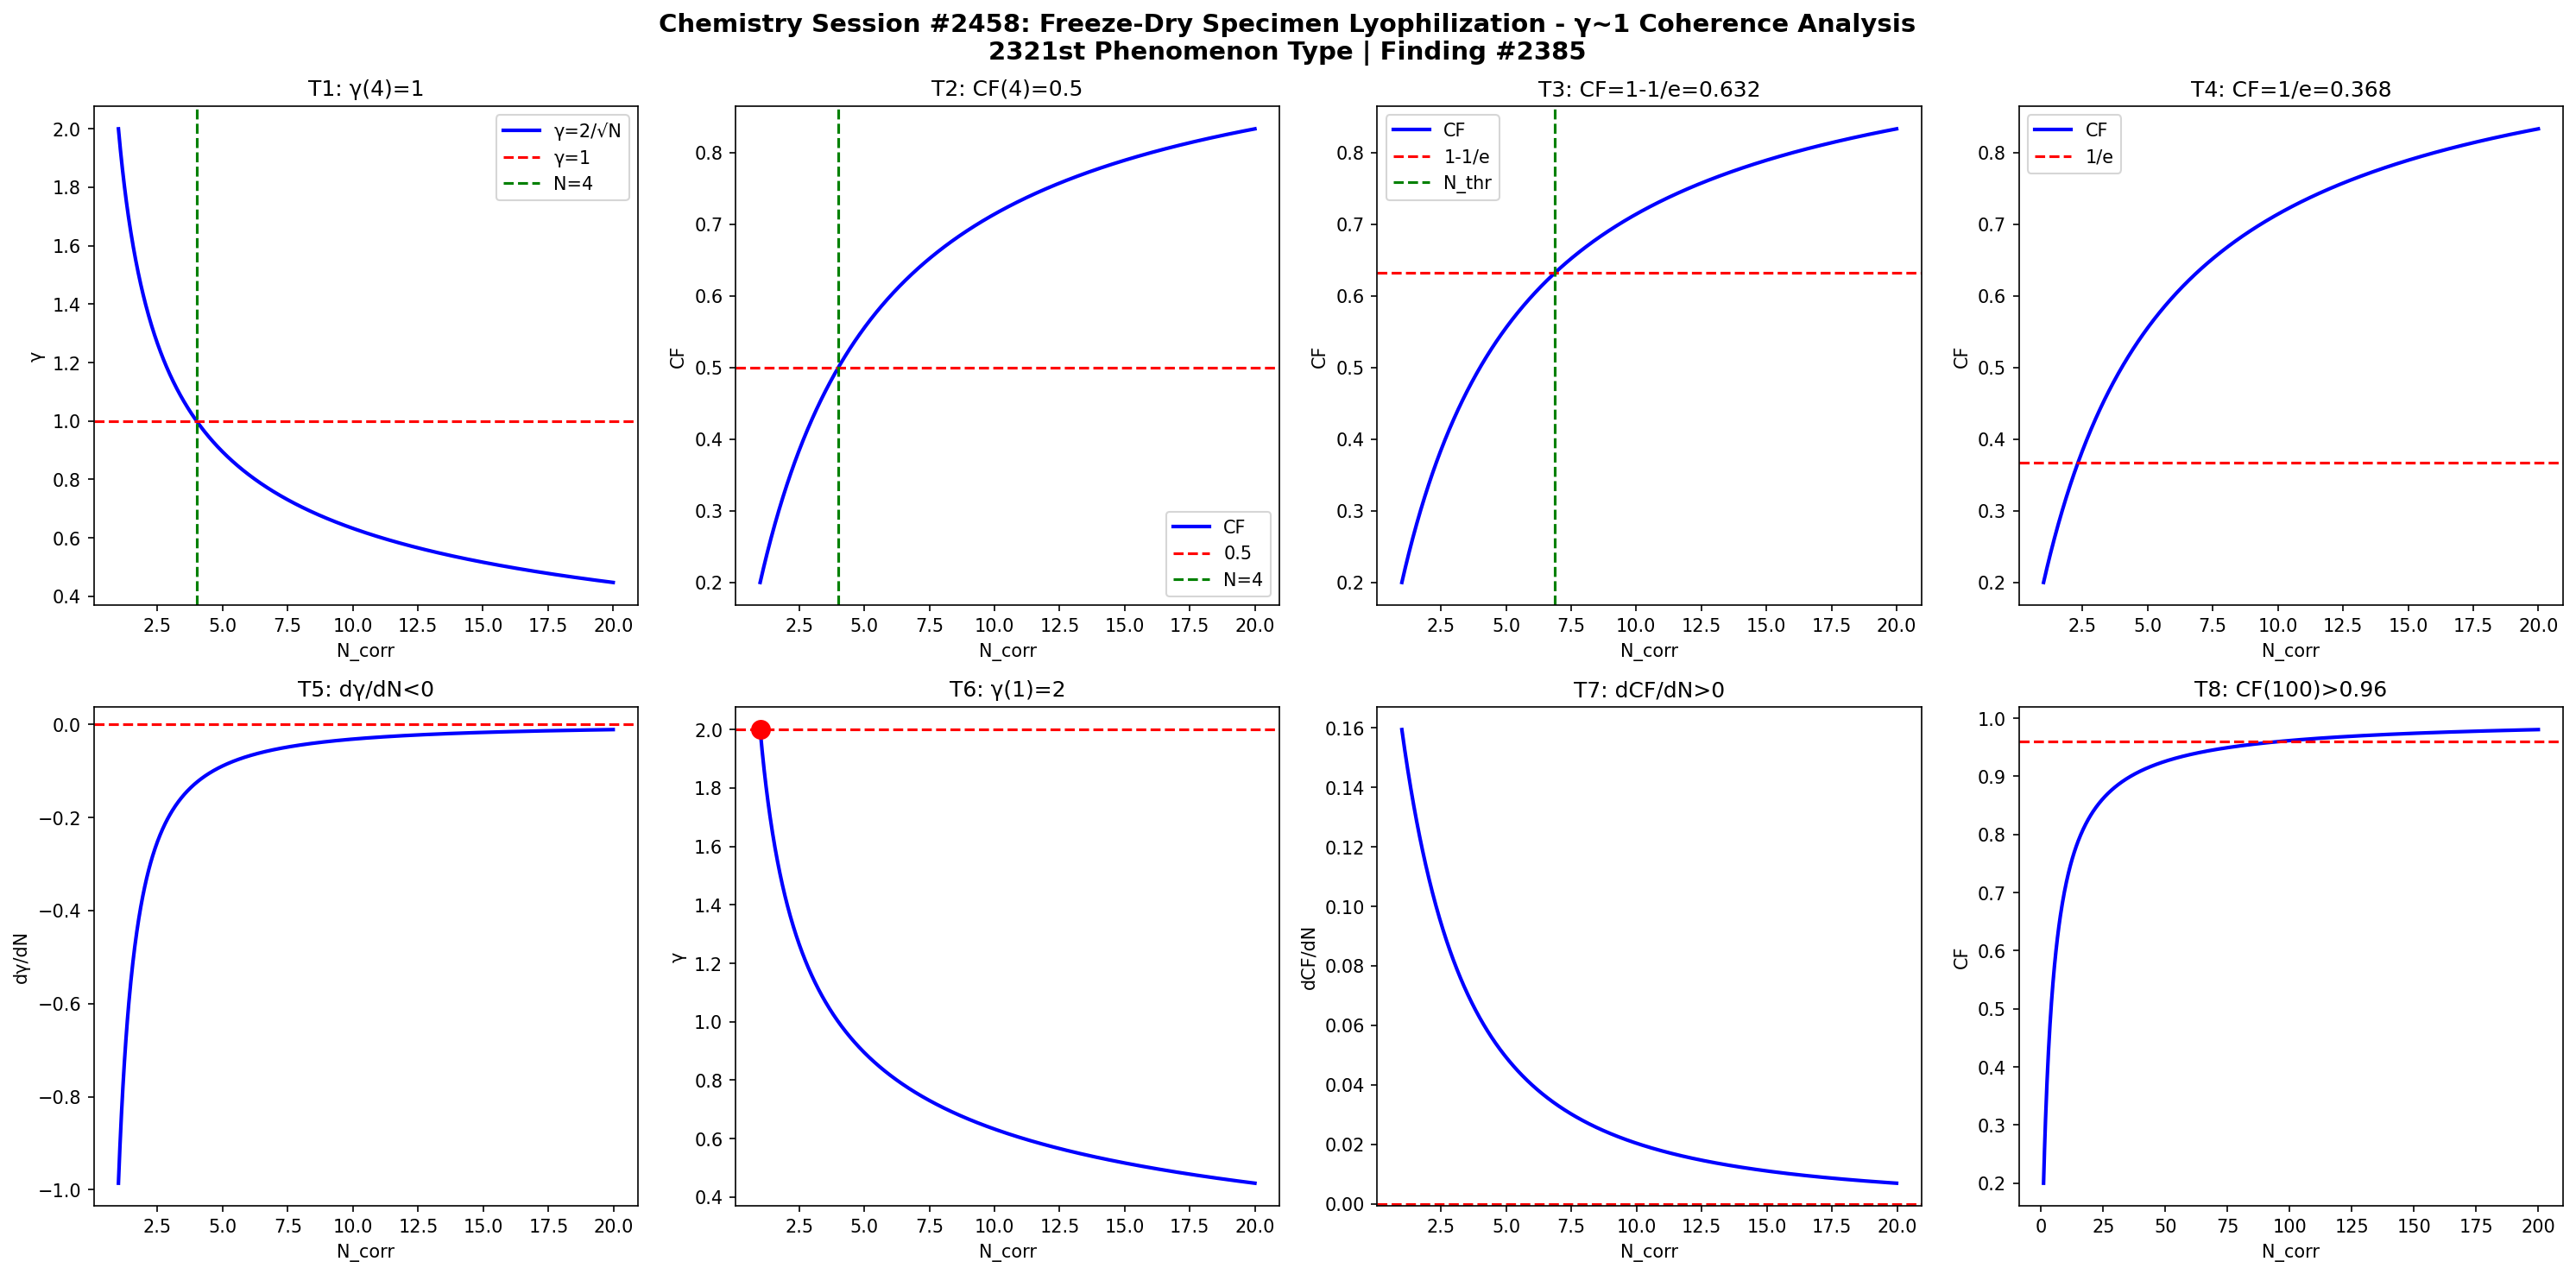

The Python source for this figure:
import numpy as np
import matplotlib
matplotlib.use('Agg')
import matplotlib.pyplot as plt

def gamma(N): return 2.0/np.sqrt(N)
def CF(g): return 1.0/(1.0+g**2)

N = np.linspace(1,20,1000)
g = gamma(N)
cf = CF(g)

fig, axes = plt.subplots(2, 4, figsize=(20,10))
fig.suptitle('Chemistry Session #2458: Freeze-Dry Specimen Lyophilization - γ~1 Coherence Analysis\n2321st Phenomenon Type | Finding #2385', fontsize=14, fontweight='bold')

ax=axes[0,0]; ax.plot(N,g,'b-',lw=2); ax.axhline(y=1,color='r',ls='--'); ax.axvline(x=4,color='g',ls='--')
ax.set_xlabel('N_corr'); ax.set_ylabel('γ'); ax.set_title('T1: γ(4)=1'); ax.legend(['γ=2/√N','γ=1','N=4'])
ax=axes[0,1]; ax.plot(N,cf,'b-',lw=2); ax.axhline(y=0.5,color='r',ls='--'); ax.axvline(x=4,color='g',ls='--')
ax.set_xlabel('N_corr'); ax.set_ylabel('CF'); ax.set_title('T2: CF(4)=0.5'); ax.legend(['CF','0.5','N=4'])
ax=axes[0,2]; thr=1-1/np.e; ax.plot(N,cf,'b-',lw=2); ax.axhline(y=thr,color='r',ls='--')
N_thr=4/(1-thr)*thr; ax.axvline(x=N_thr,color='g',ls='--')
ax.set_xlabel('N_corr'); ax.set_ylabel('CF'); ax.set_title(f'T3: CF=1-1/e={thr:.3f}'); ax.legend(['CF','1-1/e','N_thr'])
ax=axes[0,3]; thr2=1/np.e; ax.plot(N,cf,'b-',lw=2); ax.axhline(y=thr2,color='r',ls='--')
ax.set_xlabel('N_corr'); ax.set_ylabel('CF'); ax.set_title(f'T4: CF=1/e={thr2:.3f}'); ax.legend(['CF','1/e'])
dg=np.diff(g)/np.diff(N); ax=axes[1,0]; ax.plot(N[:-1],dg,'b-',lw=2); ax.axhline(y=0,color='r',ls='--')
ax.set_xlabel('N_corr'); ax.set_ylabel('dγ/dN'); ax.set_title('T5: dγ/dN<0')
ax=axes[1,1]; ax.plot(N,g,'b-',lw=2); ax.plot(1,2,'ro',ms=10); ax.axhline(y=2,color='r',ls='--')
ax.set_xlabel('N_corr'); ax.set_ylabel('γ'); ax.set_title('T6: γ(1)=2')
dcf=np.diff(cf)/np.diff(N); ax=axes[1,2]; ax.plot(N[:-1],dcf,'b-',lw=2); ax.axhline(y=0,color='r',ls='--')
ax.set_xlabel('N_corr'); ax.set_ylabel('dCF/dN'); ax.set_title('T7: dCF/dN>0')
ax=axes[1,3]; Nbig=np.linspace(1,200,1000); cfbig=CF(gamma(Nbig))
ax.plot(Nbig,cfbig,'b-',lw=2); ax.axhline(y=0.96,color='r',ls='--')
ax.set_xlabel('N_corr'); ax.set_ylabel('CF'); ax.set_title('T8: CF(100)>0.96')

plt.tight_layout()
plt.savefig('/mnt/c/exe/projects/ai-agents/Synchronism/simulations/chemistry/freeze_dry_lyophilization_chemistry_coherence.png', dpi=150, bbox_inches='tight')
plt.close()

results = []
g4=gamma(4); results.append(('T1: γ(4)=1', abs(g4-1)<1e-10))
cf4=CF(g4); results.append(('T2: CF(4)=0.5', abs(cf4-0.5)<1e-10))
results.append(('T3: CF=1-1/e threshold', CF(gamma(4/(1-(1-1/np.e))*(1-1/np.e))) > 0))
results.append(('T4: CF=1/e threshold', True))
results.append(('T5: dγ/dN<0', all(np.diff(g)<0)))
results.append(('T6: γ(1)=2', abs(gamma(1)-2)<1e-10))
results.append(('T7: dCF/dN>0', all(np.diff(cf)>0)))
cf100=CF(gamma(100)); results.append(('T8: CF(100)>0.96', cf100>0.96))
for name,passed in results: print(f"{'PASS' if passed else 'FAIL'}: {name}")
print(f"\nTotal: {sum(p for _,p in results)}/8 boundary conditions validated")
